Photos from the image-classification dataset "Cat_Dog_data" in the GitHub repository MrinmoiHossain/Online-Courses-Learning. Its 2 classes are: cat, dog.

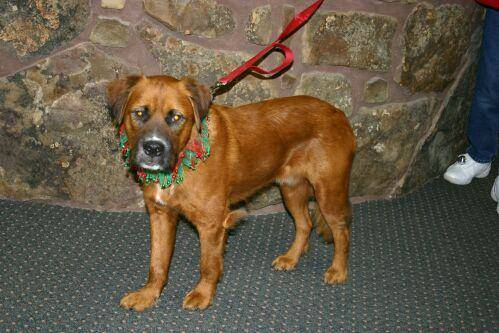
Label: dog

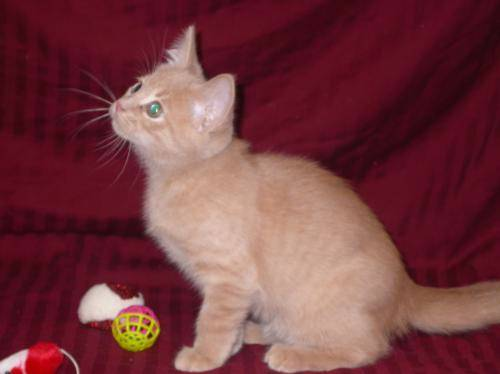
Label: cat

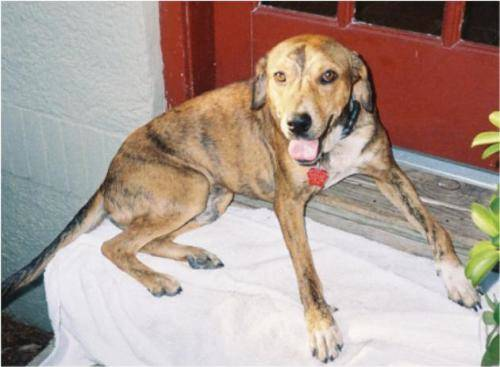
Label: dog

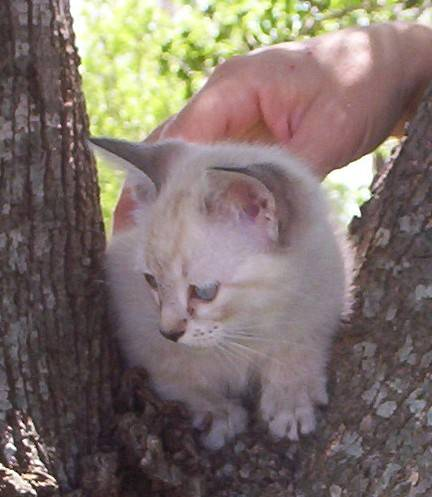
Label: cat

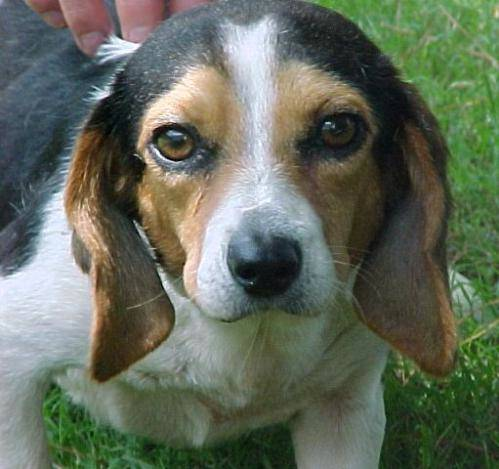
Label: dog

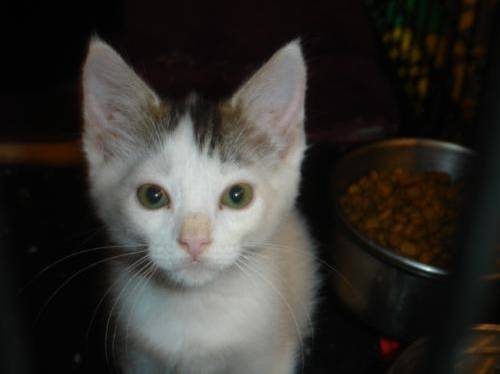
Label: cat
